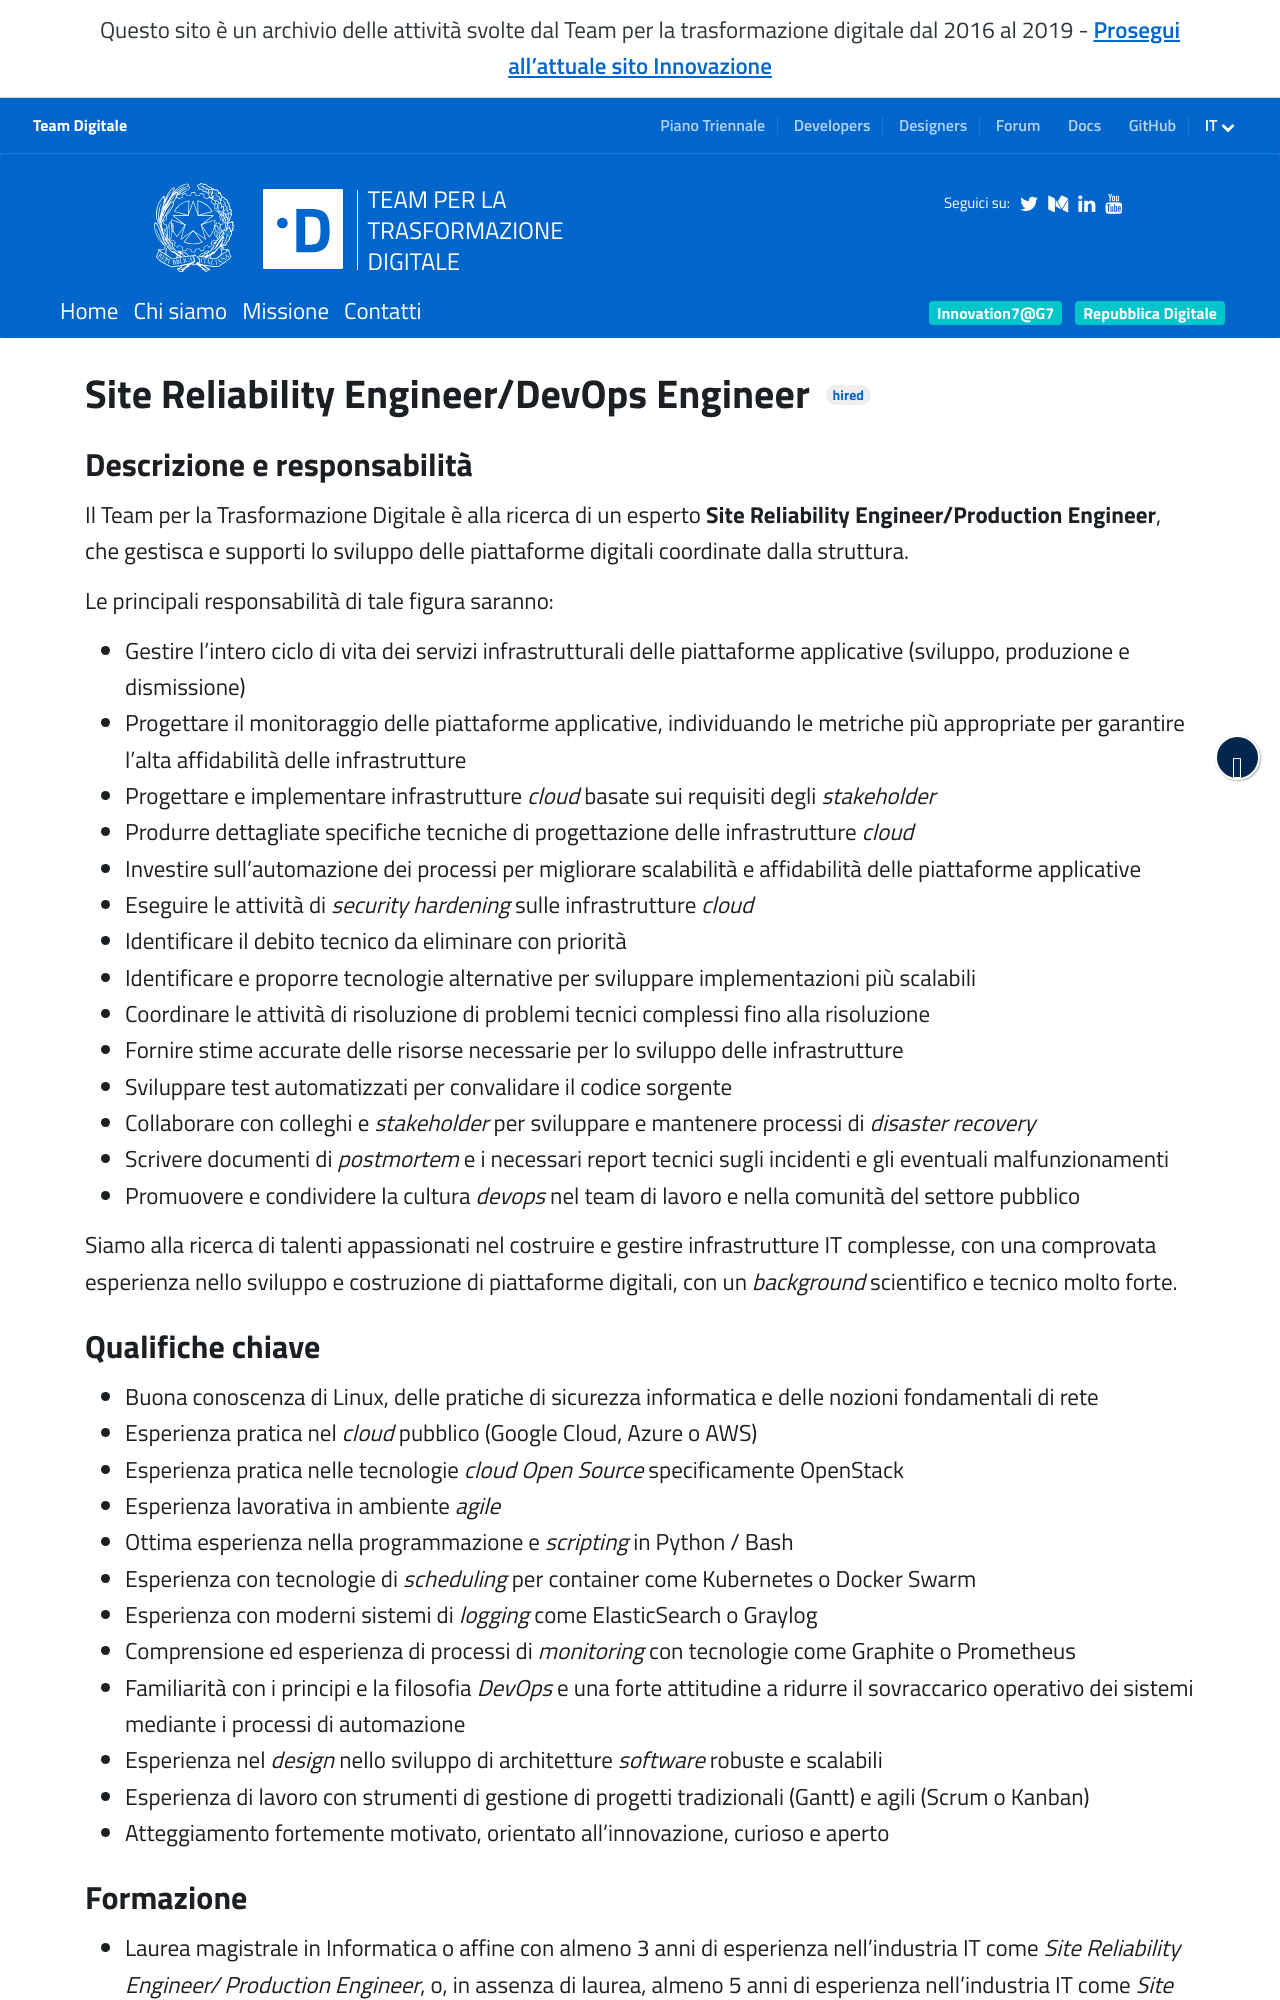

repository: teamdigitale/teamdigitale.governo.it · page: it/jobpositions/devops.htm · generator: jekyll

---
title: Site Reliability Engineer/DevOps Engineer
lang: it
permalink: /it/jobpositions/devops.htm
layout: job
ref: devops
archived: true
parent_ref: join-us
#jazz_url: https://teamdigitale.applytojob.com/apply/A2lJePQAte/Site-Reliability-Engineer-DevOps-Engineer
iframeheight: 700
---

### Descrizione e responsabilità
Il Team per la Trasformazione Digitale è alla ricerca di un esperto **Site Reliability Engineer/Production Engineer**, che gestisca e supporti lo sviluppo delle piattaforme digitali coordinate dalla struttura. 

Le principali responsabilità di tale figura saranno:
- Gestire l’intero ciclo di vita dei servizi infrastrutturali delle piattaforme applicative (sviluppo, produzione e dismissione)
- Progettare il monitoraggio delle piattaforme applicative,  individuando le metriche più appropriate per garantire l’alta affidabilità delle infrastrutture
- Progettare e implementare infrastrutture *cloud* basate sui requisiti degli *stakeholder*
- Produrre dettagliate specifiche tecniche di progettazione delle infrastrutture *cloud*
- Investire sull'automazione dei processi per migliorare scalabilità e affidabilità delle piattaforme applicative
- Eseguire le attività di *security hardening* sulle infrastrutture *cloud*
- Identificare il debito tecnico da eliminare con priorità
- Identificare e proporre tecnologie alternative per sviluppare implementazioni più scalabili
- Coordinare le attività di risoluzione di problemi tecnici complessi fino alla risoluzione
- Fornire stime accurate delle risorse necessarie per lo sviluppo delle infrastrutture
- Sviluppare test automatizzati per convalidare il codice sorgente
- Collaborare con colleghi e *stakeholder* per sviluppare e mantenere processi di *disaster recovery*
- Scrivere documenti di *postmortem* e i necessari report tecnici sugli incidenti e gli eventuali malfunzionamenti
- Promuovere e condividere la cultura *devops* nel team di lavoro e nella comunità del settore pubblico

Siamo alla ricerca di talenti appassionati nel costruire e gestire infrastrutture IT complesse, con una comprovata esperienza nello sviluppo e costruzione di piattaforme digitali, con un *background* scientifico e tecnico molto forte.
